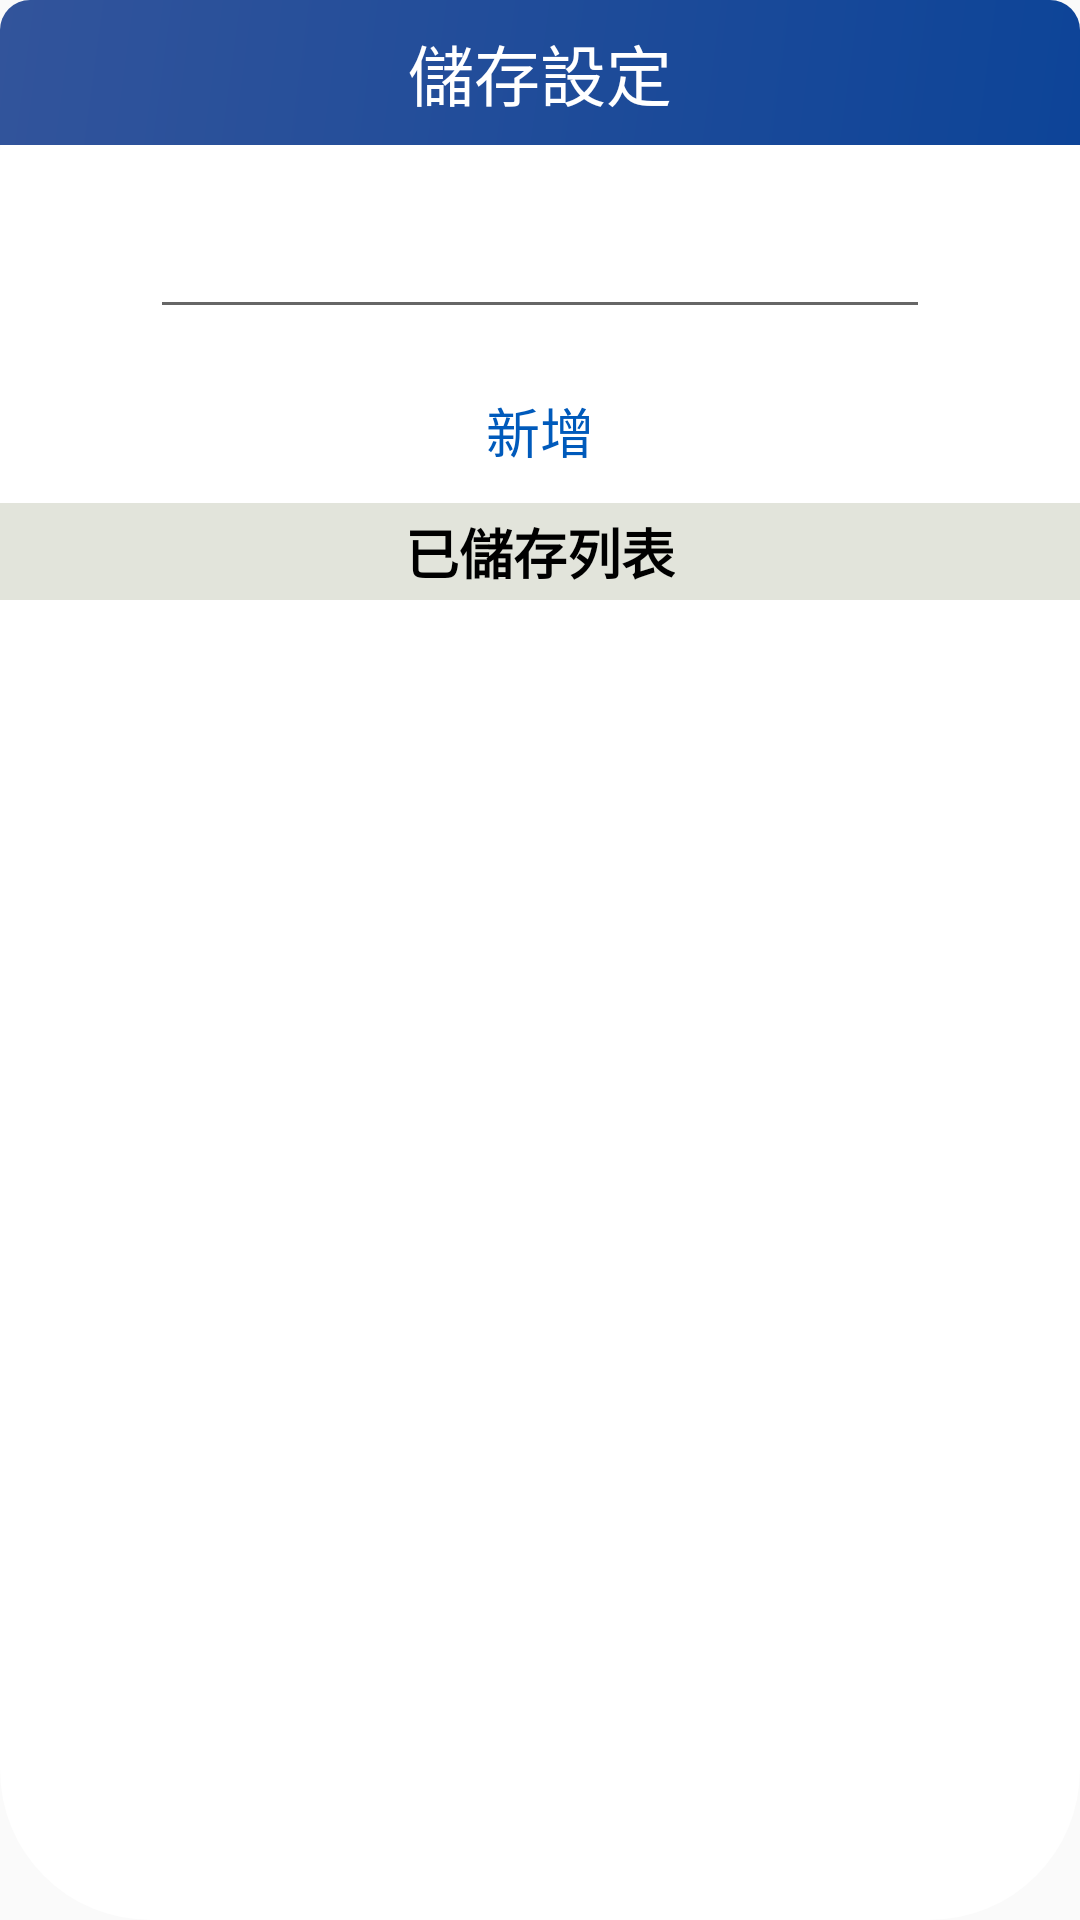

This screen was rendered from an Android layout file. Write that file and the resources it references.
<!-- AndroidManifest.xml: application theme Theme.Base -->
<!-- res/layout/new_save_data_dialog.xml -->
<?xml version="1.0" encoding="utf-8"?>
<android.support.constraint.ConstraintLayout xmlns:android="http://schemas.android.com/apk/res/android"
    xmlns:app="http://schemas.android.com/apk/res-auto"
    xmlns:tools="http://schemas.android.com/tools"
    android:layout_width="match_parent"
    android:layout_height="wrap_content"
    android:background="@drawable/roundforlayout_new2">

    <LinearLayout
        android:id="@+id/linearLayout"
        android:layout_width="match_parent"
        android:layout_height="wrap_content"
        android:background="@drawable/roundforlayout_for_modify_new3"
        android:orientation="vertical"
        app:layout_constraintEnd_toEndOf="parent"
        app:layout_constraintStart_toStartOf="parent"
        app:layout_constraintTop_toTopOf="parent">

        <TextView
            android:layout_width="wrap_content"
            android:layout_height="wrap_content"
            android:layout_gravity="center"
            android:layout_margin="8dp"
            android:text="@string/Save"
            android:textColor="@color/White"
            android:textSize="22dp" />
    </LinearLayout>

    <EditText
        android:id="@+id/editText_NewSaveDialogName"
        android:layout_width="match_parent"
        android:layout_height="wrap_content"
        android:layout_marginStart="50dp"
        android:layout_marginTop="20dp"
        android:layout_marginEnd="50dp"
        app:layout_constraintEnd_toEndOf="parent"
        app:layout_constraintStart_toStartOf="parent"
        app:layout_constraintTop_toBottomOf="@+id/linearLayout" />

    <Button
        android:id="@+id/button_NewSaveDialogCreate"
        android:layout_width="match_parent"
        android:layout_height="wrap_content"
        android:layout_marginTop="10dp"
        android:background="@color/none"
        android:text="@string/btCreate"
        android:textColor="@color/dodBlue"
        android:textSize="18dp"
        app:layout_constraintEnd_toEndOf="parent"
        app:layout_constraintHorizontal_bias="0.0"
        app:layout_constraintStart_toStartOf="parent"
        app:layout_constraintTop_toBottomOf="@+id/editText_NewSaveDialogName" />

    <LinearLayout
        android:id="@+id/linearLayout2"
        android:layout_width="match_parent"
        android:layout_height="wrap_content"
        android:background="@color/Gray_shironezumi"
        android:gravity="center"
        app:layout_constraintTop_toBottomOf="@+id/button_NewSaveDialogCreate"
        tools:layout_editor_absoluteX="3dp">

        <TextView
            android:layout_width="wrap_content"
            android:layout_height="wrap_content"
            android:layout_margin="3dp"
            android:text="@string/new_savedTitle"
            android:textColor="@color/Black2"
            android:textSize="18dp"
            android:textStyle="bold" />

    </LinearLayout>

    <LinearLayout
        android:layout_width="0dp"
        android:layout_height="300dp"
        android:orientation="vertical"
        app:layout_constraintEnd_toEndOf="parent"
        app:layout_constraintStart_toStartOf="parent"
        app:layout_constraintTop_toBottomOf="@+id/linearLayout2">

        <android.support.v7.widget.RecyclerView
            android:id="@+id/recycleView_NewSaveDialog"
            android:layout_width="match_parent"
            android:layout_height="match_parent"
            android:layout_marginBottom="16dp"
            app:layout_constraintBottom_toBottomOf="parent" />
    </LinearLayout>

</android.support.constraint.ConstraintLayout>
<!-- resources referenced by this layout -->
<resources>
  <color name="Black2">#000000</color>
  <color name="Gray_shironezumi">#E2E4DB</color>
  <color name="White">#FFFFFF</color>
  <color name="dodBlue">#005ABB</color>
  <color name="none">#00000000</color>
  <!-- drawable roundforlayout_for_modify_new3 (drawable-v24) -->
  <?xml version="1.0" encoding="utf-8"?>
  <shape
      xmlns:android="http://schemas.android.com/apk/res/android"
      android:shape="rectangle"
      >
  
  
      
      <corners
          android:topRightRadius="10dip"
          android:topLeftRadius="10dip"
          />
  
      
      <solid
          android:color="@android:color/black"
          />
  
      
  
  
  
  
  
      
      <gradient
          android:startColor="#32549B"
          android:endColor="#0d4498"
  
          android:angle="315"
          />
  
      
      <padding
  
          />
  
      
  
  
  
  
  
  </shape>
  <!-- drawable roundforlayout_new2 (drawable-v24) -->
  <?xml version="1.0" encoding="utf-8"?>
  <shape
      xmlns:android="http://schemas.android.com/apk/res/android"
      android:shape="rectangle"
      >
  
  
      
      <corners
          android:radius="50dip"
          />
  
      
      <solid
          android:color="@android:color/black"
          />
  
      
  
  
  
  
  
      
      <gradient
          android:startColor="@color/White"
          android:endColor="@color/White"
  
          android:angle="315"
          />
  
      
      <padding
  
          />
  
      
      <size
          android:width="150dip"
          android:height="100dip"
          />
  
  </shape>
  <string name="Save">  儲存設定</string>
  <string name="btCreate">新增</string>
  <string name="new_savedTitle">已儲存列表</string>
  <style name="Theme.Base" parent="android:Theme.Material.Light.LightStatusBar">
          
          <item name="colorPrimary">@color/colorPrimary</item>
          <item name="colorPrimaryDark">@color/colorPrimaryDark</item>
          <item name="colorAccent">@color/colorAccent</item>
      </style>
  <color name="colorPrimary">#008577</color>
  <color name="colorPrimaryDark">#00574B</color>
  <color name="colorAccent">#D81B60</color>
</resources>
